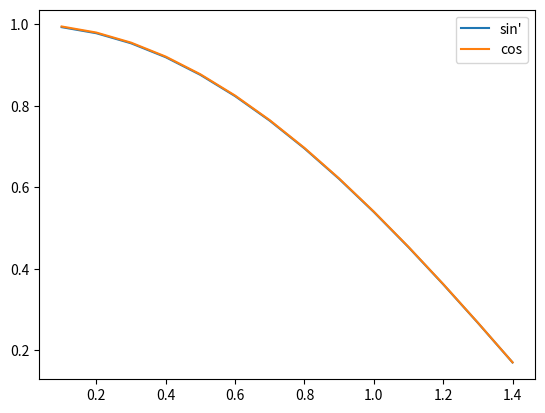

Generate this figure with matplotlib:
import numpy as np
import math
import matplotlib.pyplot as plt

dx = 0.1
input = np.arange(0., math.pi/2, dx)
print(input)

sinIn = np.sin(input)
print(sinIn)

# Derivative
# (x-1 .. Xi .. X+1 and devided by two dx) is the numerical derivaiton
dfi = (sinIn[2:] - sinIn[:-2]) / (2.0*dx)
print('Rezs', dfi)

# Compare to cos. Note that derivative was not defined in end points
f_ref = np.cos(input[1:-1])
print("Root mean squared difference:")
print(np.sqrt(np.mean((dfi - f_ref)**2)))
plt.plot(input[1:-1], dfi, label="sin'")
plt.plot(input[1:-1], f_ref, label="cos")
plt.legend()
plt.show()

exit(0)

diff1 = ((sinIn + dX) - (sinIn - dX))
print(diff1)
print(dX2)
print(diff1.shape)
print(dX2.shape)
diff1/dX2
diffrnc = diff1/dX2

print(diffrnc)



